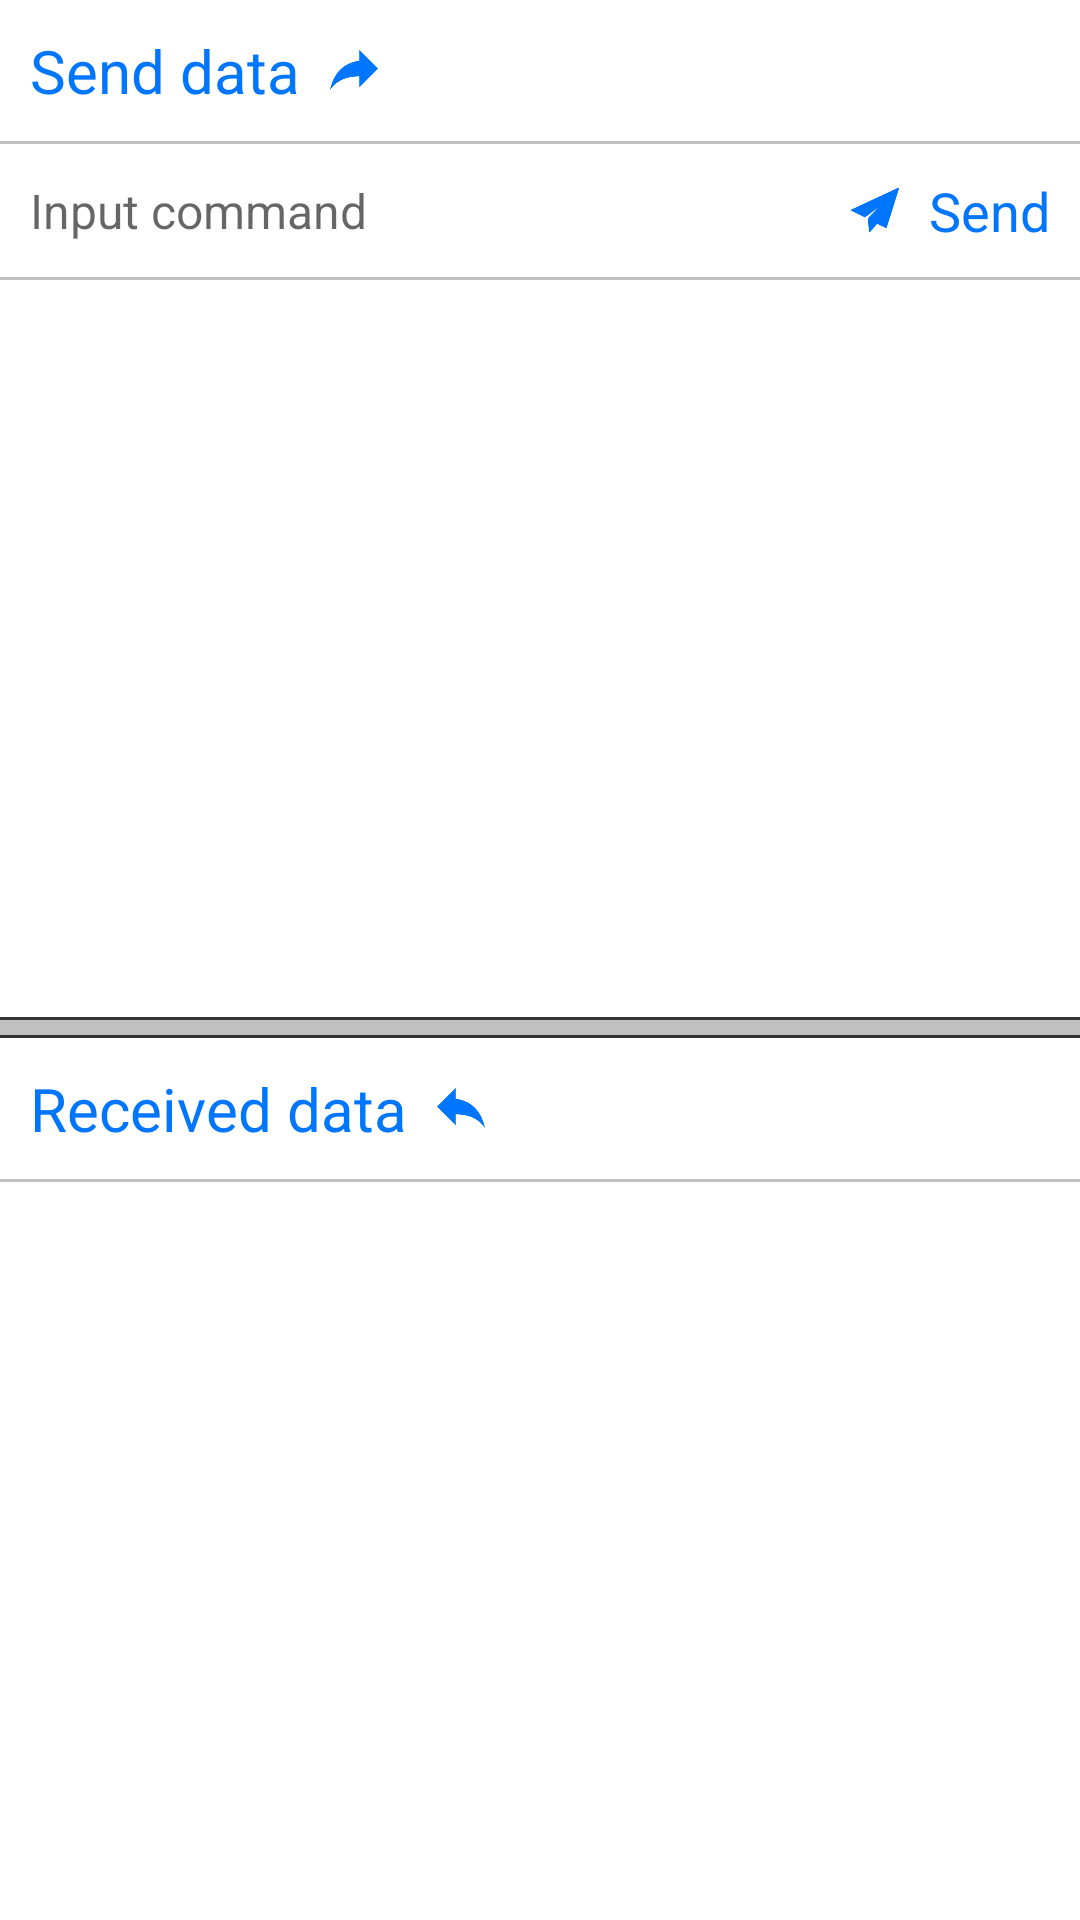

Layout XML and referenced resources for this Android screen:
<!-- AndroidManifest.xml: application theme AppTheme -->
<!-- res/layout/fragment_command.xml -->
<?xml version="1.0" encoding="utf-8"?>
<LinearLayout xmlns:android="http://schemas.android.com/apk/res/android"
    android:layout_width="match_parent"
    android:layout_height="match_parent"
    android:background="@color/color_bg"
    android:orientation="vertical">

    <LinearLayout
        android:layout_width="match_parent"
        android:layout_height="wrap_content"
        android:orientation="horizontal"
        android:background="@android:color/white">

        <TextView
            style="@style/style_title"
            android:layout_width="wrap_content"
            android:text="Send data" />

        <ImageView style="@style/style_info_icon"
            android:src="@drawable/icon_send_data"
            android:tint="@color/color_blue_btn_txt"/>

    </LinearLayout>


    <RelativeLayout
        android:layout_width="match_parent"
        android:layout_height="wrap_content"
        android:layout_marginTop="1dp"
        android:background="@android:color/white">

        <LinearLayout
            android:id="@+id/command_send"
            android:layout_width="wrap_content"
            android:layout_height="wrap_content"
            android:orientation="horizontal"
            android:layout_alignParentRight="true"
            android:layout_centerVertical="true"
            android:padding="10dp">

            <ImageView style="@style/style_info_icon"
                android:src="@drawable/icon_send"
                android:tint="@color/color_blue_btn_txt"/>

            <TextView
                android:layout_width="wrap_content"
                android:layout_height="wrap_content"
                android:textColor="@color/color_blue_btn_txt"
                android:textSize="18sp"
                android:background="@android:color/white"
                android:layout_gravity="center"
                android:gravity="center"
                android:text="Send"/>
        </LinearLayout>

        <EditText
            android:id="@+id/command_input"
            android:layout_width="match_parent"
            android:layout_height="wrap_content"
            android:padding="10dp"
            android:hint="Input command"
            android:textColor="@android:color/black"
            android:textSize="16sp"
            android:layout_centerVertical="true"
            android:background="@android:color/white"
            android:layout_toLeftOf="@+id/command_send"/>


    </RelativeLayout>

    <ScrollView
        android:layout_width="match_parent"
        android:layout_height="0dp"
        android:layout_weight="1"
        android:layout_marginTop="1dp"
        android:background="@android:color/white">

        <TextView
            android:id="@+id/command_send_data"
            android:layout_width="match_parent"
            android:layout_height="wrap_content"
            android:textColor="@android:color/black"
            android:textSize="14sp"
            android:padding="10dp" />

    </ScrollView>

    <View
        style="@style/style_horizontal_divider_black"/>

    <View
        style="@style/style_horizontal_divider_black"
        android:layout_marginTop="5dp"/>

    <LinearLayout
        android:layout_width="match_parent"
        android:layout_height="wrap_content"
        android:orientation="horizontal"
        android:background="@android:color/white">

        <TextView
            style="@style/style_title"
            android:layout_width="wrap_content"
            android:text="Received data" />

        <ImageView style="@style/style_info_icon"
            android:src="@drawable/icon_receive_data"
            android:tint="@color/color_blue_btn_txt"/>

    </LinearLayout>


    <ScrollView
        android:layout_width="match_parent"
        android:layout_height="0dp"
        android:layout_weight="1"
        android:layout_marginTop="1dp"
        android:background="@android:color/white">

        <TextView
            android:id="@+id/command_received_data"
            android:layout_width="match_parent"
            android:layout_height="wrap_content"
            android:textColor="@android:color/black"
            android:textSize="14sp"
            android:padding="10dp"/>
    </ScrollView>


</LinearLayout>
<!-- resources referenced by this layout -->
<resources>
  <color name="color_bg">#C0C0C0</color>
  <color name="color_blue_btn_txt">#0076FF</color>
  <!-- drawable icon_receive_data: png bitmap (drawable, 1845 bytes) -->
  <!-- drawable icon_send: png bitmap (drawable, 2351 bytes) -->
  <!-- drawable icon_send_data: png bitmap (drawable, 1838 bytes) -->
  <style name="style_horizontal_divider_black" parent="style_horizontal_divider">
          <item name="android:background">#343434</item>
      </style>
  <style name="style_info_icon">
          <item name="android:layout_width">16sp</item>
          <item name="android:layout_height">16sp</item>
          <item name="android:scaleType">fitCenter</item>
          <item name="android:gravity">center</item>
          <item name="android:layout_gravity">center</item>
          <item name="android:layout_marginRight">10dp</item>
      </style>
  <style name="style_title">
          <item name="android:layout_width">match_parent</item>
          <item name="android:layout_height">wrap_content</item>
          <item name="android:textColor">@color/color_blue_btn_txt</item>
          <item name="android:textSize">20sp</item>
          <item name="android:padding">10dp</item>
          <item name="android:gravity">center|left</item>
          <item name="android:layout_gravity">center|left</item>
          <item name="android:background">@android:color/white</item>
      </style>
  <style name="AppTheme" parent="Theme.AppCompat.Light.DarkActionBar">
          
          <item name="colorPrimary">@color/colorPrimary</item>
          <item name="colorPrimaryDark">@color/colorPrimaryDark</item>
          <item name="colorAccent">@color/color_blue_btn_txt</item>
          <item name="android:windowActionBar">false</item>
          <item name="android:windowNoTitle">true</item>
          <item name="windowActionBar">false</item>
          <item name="windowNoTitle">true</item>
      </style>
  <style name="style_horizontal_divider">
          <item name="android:layout_width">match_parent</item>
          <item name="android:layout_height">1dp</item>
          <item name="android:background">#B0B0B0</item>
      </style>
  <color name="colorPrimary">@color/color_main</color>
  <color name="colorPrimaryDark">@color/color_main</color>
  <color name="color_main">#00489A</color>
</resources>
